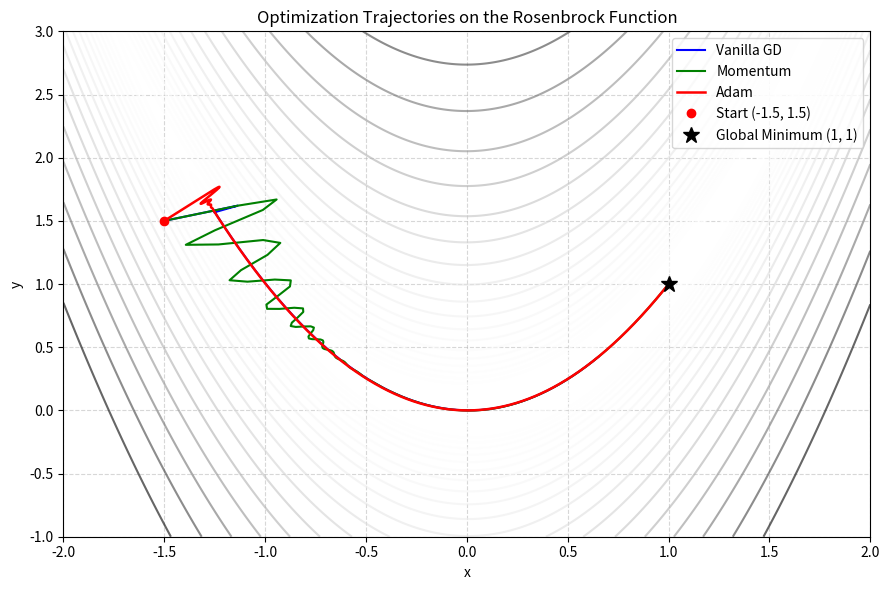

Here is the Python script that generated this plot:
import numpy as np
import matplotlib.pyplot as plt


def rosenbrock(x, y, a=1.0, b=100.0):
    return (a - x) ** 2 + b * (y - x ** 2) ** 2


def rosenbrock_grad(x, y, a=1.0, b=100.0):
    grad_x = -2.0 * (a - x) - 4.0 * b * x * (y - x ** 2)
    grad_y = 2.0 * b * (y - x ** 2)
    return np.array([grad_x, grad_y])


def vanilla_gradient_descent(start_point, lr=0.001, max_iter=5000, tol=1e-4):
    point = np.asarray(start_point, dtype=float)
    history = [point.copy()]

    for _ in range(max_iter):
        grad = rosenbrock_grad(point[0], point[1])
        point = point - lr * grad
        history.append(point.copy())

        if np.linalg.norm(grad) < tol:
            break

    return np.array(history)


def momentum_descent(start_point, lr=0.001, beta=0.9, max_iter=5000, tol=1e-4):
    point = np.asarray(start_point, dtype=float)
    velocity = np.zeros_like(point)
    history = [point.copy()]

    for _ in range(max_iter):
        grad = rosenbrock_grad(point[0], point[1])
        velocity = beta * velocity + lr * grad
        point = point - velocity
        history.append(point.copy())

        if np.linalg.norm(grad) < tol:
            break

    return np.array(history)


def adam_descent(start_point, lr=0.05, beta1=0.9, beta2=0.999, eps=1e-8, max_iter=5000, tol=1e-4):
    point = np.asarray(start_point, dtype=float)
    m = np.zeros_like(point)
    v = np.zeros_like(point)
    history = [point.copy()]

    for t in range(1, max_iter + 1):
        grad = rosenbrock_grad(point[0], point[1])

        m = beta1 * m + (1.0 - beta1) * grad
        v = beta2 * v + (1.0 - beta2) * (grad ** 2)

        m_hat = m / (1.0 - beta1 ** t)
        v_hat = v / (1.0 - beta2 ** t)

        point = point - (lr / (np.sqrt(v_hat) + eps)) * m_hat
        history.append(point.copy())

        if np.linalg.norm(grad) < tol:
            break

    return np.array(history)


def report(name, path):
    final = path[-1]
    print(f"{name:<12} -> final (x, y) = ({final[0]:.5f}, {final[1]:.5f}), steps = {len(path) - 1}")


def main():
    start = [-1.5, 1.5]

    path_gd = vanilla_gradient_descent(start, lr=0.0008, max_iter=2500)
    path_mom = momentum_descent(start, lr=0.0008, beta=0.85, max_iter=2500)
    path_adam = adam_descent(start, lr=0.03, max_iter=2500)

    print("Optimization results:")
    report("Vanilla GD", path_gd)
    report("Momentum", path_mom)
    report("Adam", path_adam)

    x = np.linspace(-2.0, 2.0, 400)
    y = np.linspace(-1.0, 3.0, 400)
    X, Y = np.meshgrid(x, y)
    Z = rosenbrock(X, Y)

    plt.figure(figsize=(9, 6))
    plt.contour(X, Y, Z, levels=np.logspace(0, 3, 25), cmap="gray_r", alpha=0.6)

    plt.plot(path_gd[:, 0], path_gd[:, 1], label="Vanilla GD", color="blue", linewidth=1.5)
    plt.plot(path_mom[:, 0], path_mom[:, 1], label="Momentum", color="green", linewidth=1.5)
    plt.plot(path_adam[:, 0], path_adam[:, 1], label="Adam", color="red", linewidth=1.8)

    plt.plot(start[0], start[1], "ro", label="Start (-1.5, 1.5)")
    plt.plot(1.0, 1.0, "k*", markersize=12, label="Global Minimum (1, 1)")

    plt.title("Optimization Trajectories on the Rosenbrock Function")
    plt.xlabel("x")
    plt.ylabel("y")
    plt.legend()
    plt.grid(True, linestyle="--", alpha=0.5)

    plt.tight_layout()
    plt.savefig("optimizer_trajectories.png", dpi=300)
    plt.show()


if __name__ == "__main__":
    main()
